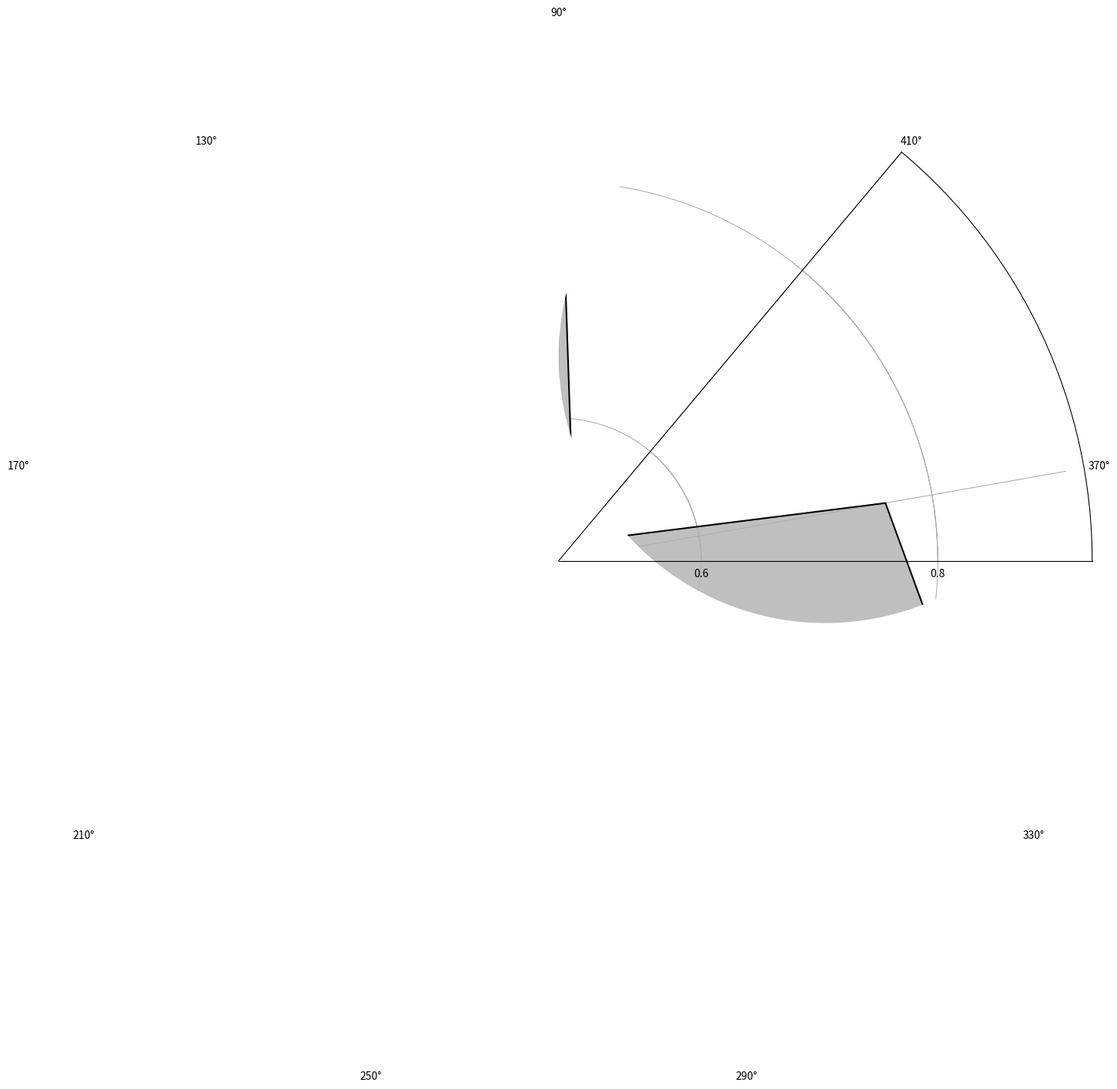

Python code for this plot: (Note: this script raises an exception after producing the figure.)
import numpy as np

import matplotlib.pyplot as plt
from matplotlib.path import Path
from matplotlib.spines import Spine
from matplotlib.projections.polar import PolarAxes
from matplotlib.projections import register_projection


def radar_factory(num_vars, frame='polygon'):
    """Create a radar chart with `num_vars` axes.

    This function creates a RadarAxes projection and registers it.

    Parameters
    ----------
    num_vars : int
        Number of variables for radar chart.
    frame : {'circle' | 'polygon'}
        Shape of frame surrounding axes.

    """
    # calculate evenly-spaced axis angles
    theta = np.linspace(0, 2 * np.pi, num_vars, endpoint=False)
    # rotate theta such that the first axis is at the top
    theta += np.pi / 2

    def draw_poly_patch(self):
        verts = unit_poly_verts(theta)
        return plt.Polygon(verts, closed=True, edgecolor='k')

    def draw_circle_patch(self):
        # unit circle centered on (0.5, 0.5)
        return plt.Circle((0.5, 0.5), 0.5)

    patch_dict = {'polygon': draw_poly_patch, 'circle': draw_circle_patch}
    if frame not in patch_dict:
        raise ValueError('unknown value for `frame`: %s' % frame)

    class RadarAxes(PolarAxes):

        name = 'radar'
        # use 1 line segment to connect specified points
        RESOLUTION = 1
        # define draw_frame method
        draw_patch = patch_dict[frame]

        def fill(self, *args, **kwargs):
            """Override fill so that line is closed by default"""
            closed = kwargs.pop('closed', True)
            return super(RadarAxes, self).fill(closed=closed, *args, **kwargs)

        def plot(self, *args, **kwargs):
            """Override plot so that line is closed by default"""
            lines = super(RadarAxes, self).plot(*args, **kwargs)
            for line in lines:
                self._close_line(line)

        def _close_line(self, line):
            x, y = line.get_data()
            # FIXME: markers at x[0], y[0] get doubled-up
            if x[0] != x[-1]:
                x = np.concatenate((x, [x[0]]))
                y = np.concatenate((y, [y[0]]))
                line.set_data(x, y)

        def set_varlabels(self, labels):
            self.set_thetagrids(np.degrees(theta), labels)

        def _gen_axes_patch(self):
            return self.draw_patch()

        def _gen_axes_spines(self):
            if frame == 'circle':
                return PolarAxes._gen_axes_spines(self)
            # The following is a hack to get the spines (i.e. the axes frame)
            # to draw correctly for a polygon frame.

            # spine_type must be 'left', 'right', 'top', 'bottom', or `circle`.
            spine_type = 'circle'
            verts = unit_poly_verts(theta)
            # close off polygon by repeating first vertex
            verts.append(verts[0])
            path = Path(verts)

            spine = Spine(self, spine_type, path)
            spine.set_transform(self.transAxes)
            return {'polar': spine}

    register_projection(RadarAxes)
    return theta


def unit_poly_verts(theta):
    """Return vertices of polygon for subplot axes.

    This polygon is circumscribed by a unit circle centered at (0.5, 0.5)
    """
    x0, y0, r = [0.5] * 3
    verts = [(r * np.cos(t) + x0, r * np.sin(t) + y0) for t in theta]
    return verts


def example_data():
    # The following data is from the Denver Aerosol Sources and Health study.
    # See  doi:10.1016/j.atmosenv.2008.12.017
    #
    # The data are pollution source profile estimates for five modeled
    # pollution sources (e.g., cars, wood-burning, etc) that emit 7-9 chemical
    # species. The radar charts are experimented with here to see if we can
    # nicely visualize how the modeled source profiles change across four
    # scenarios:
    #  1) No gas-phase species present, just seven particulate counts on
    #     Sulfate
    #     Nitrate
    #     Elemental Carbon (EC)
    #     Organic Carbon fraction 1 (OC)
    #     Organic Carbon fraction 2 (OC2)
    #     Organic Carbon fraction 3 (OC3)
    #     Pyrolized Organic Carbon (OP)
    #  2)Inclusion of gas-phase specie carbon monoxide (CO)
    #  3)Inclusion of gas-phase specie ozone (O3).
    #  4)Inclusion of both gas-phase species is present...
    data = [
        ['Sulfate'],
        [
            [0.88, 0.74, 0.83, 0.63, 0.90, 0.76, 0.91, 0.76, 0.50]
        ]
    ]
    return data


if __name__ == '__main__':
    N = 9
    theta = radar_factory(N, frame='circle')

    data = example_data()
    spoke_labels = data.pop(0)

    fig = plt.figure(figsize=(9, 9))

    colors = ['k']

    for case_data in data:
        ax = fig.add_subplot(1, 1, 1, projection='radar')
        ax.set_rgrids([0.2, 0.4, 0.6, 0.8])
        for d, color in zip(case_data, colors):
            ax.plot(theta, d, color=color)
            ax.fill(theta, d, facecolor=color, alpha=0.25)
        ax.set_varlabels(spoke_labels)

    labels = ['R1',]
    legend = plt.legend(labels, loc=(0.9, 0.85),
                        labelspacing=0.1, fontsize='small')

    fig.text(0.5, 0.965, 'Colour Rendering Index Radar Plot',
             horizontalalignment='center', color='black', weight='bold',
             size='large')

    plt.show()
